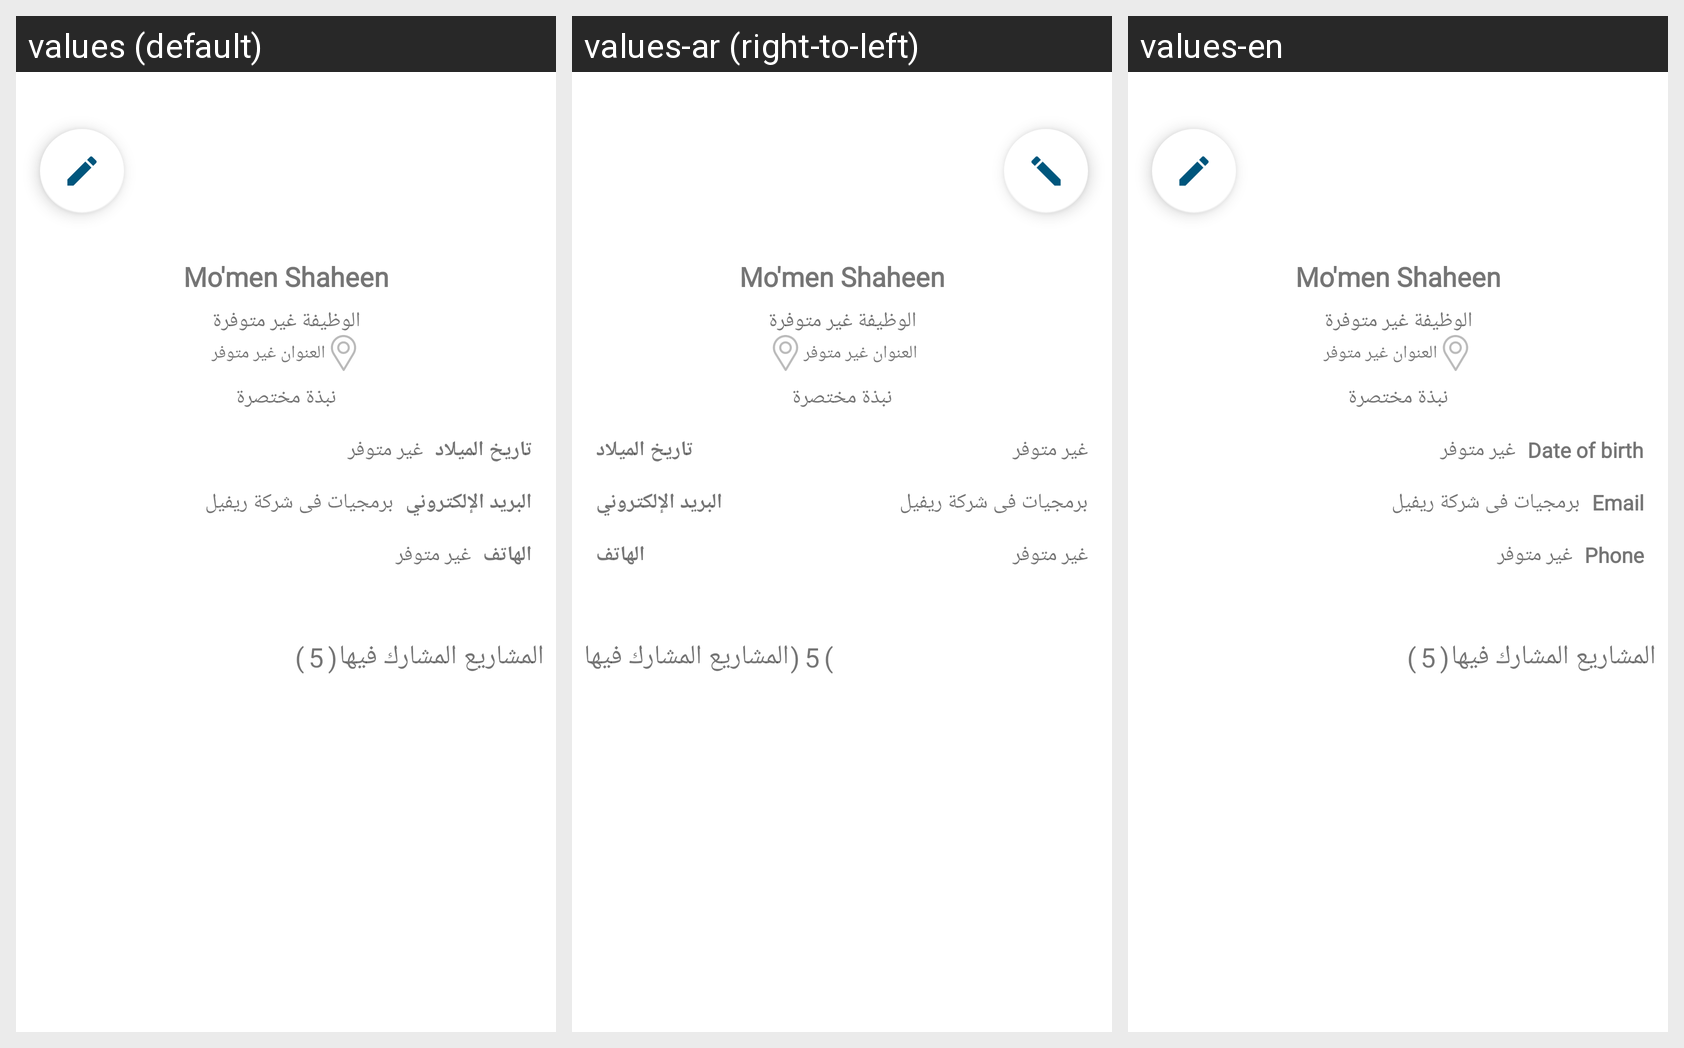

Locale-by-locale string values for the Android screen shown in this grid:
Android screen res/layout/fragment_profile.xml rendered under 3 locales, left to right: values (default), values-ar (right-to-left), values-en. Device: Nexus 5 (rendered at 1080×1920; each locale shown at half size, 540×960, under a caption strip naming it); theme AppTheme.
Strings drawn on this screen, with the default value and each locale's value (text and hints the layout hard-codes, and strings that could not be matched under every locale, appear in the picture but are not listed):

dateOfBirth
  values: تاريخ الميلاد
  values-ar: تاريخ الميلاد  [not translated; the default value is used]
  values-en: Date of birth

email
  values: البريد الإلكتروني
  values-ar: البريد الإلكتروني
  values-en: Email

phone
  values: الهاتف
  values-ar: الهاتف  [not translated; the default value is used]
  values-en: Phone
